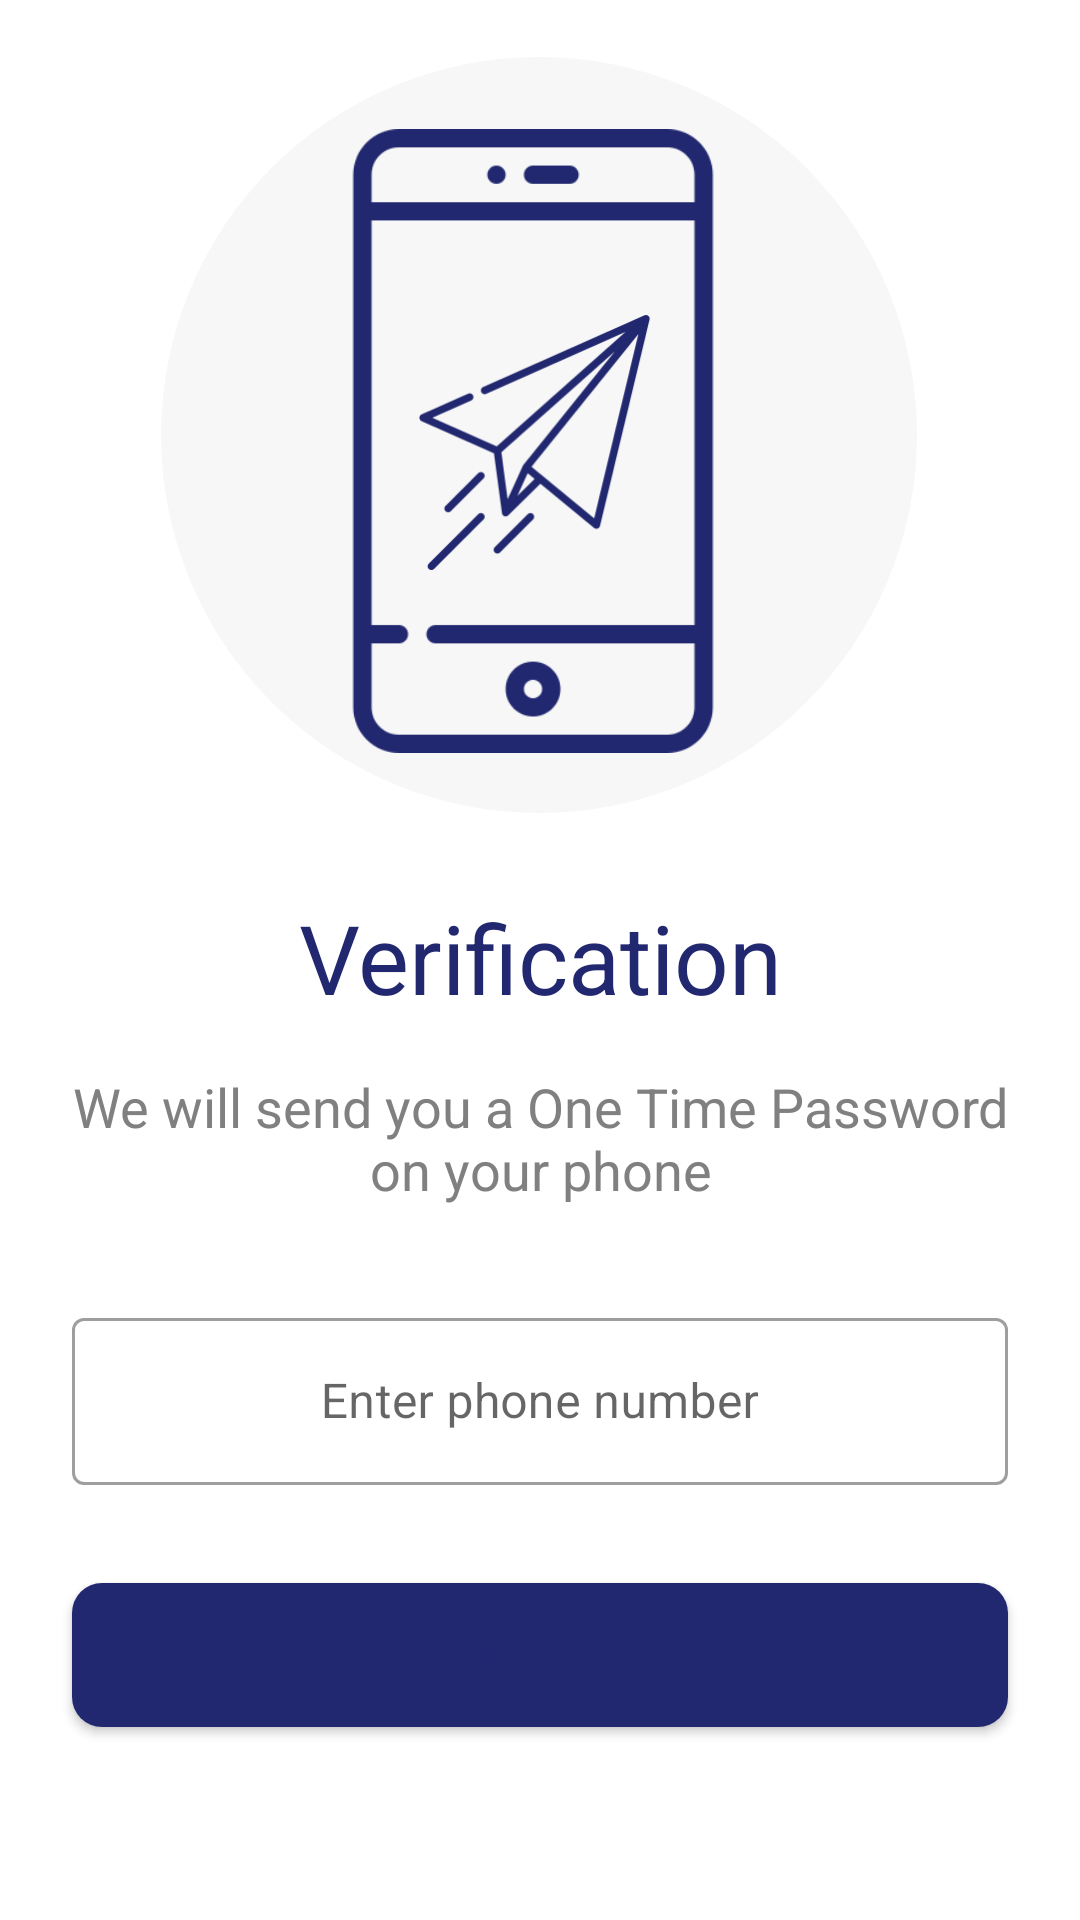

Write the Android layout XML for this screen, with the resource values it uses.
<!-- AndroidManifest.xml: application theme Theme.MedicareHealth -->
<!-- res/layout/otp_verification_dialog.xml -->
<?xml version="1.0" encoding="utf-8"?>
<layout xmlns:android="http://schemas.android.com/apk/res/android"
    xmlns:app="http://schemas.android.com/apk/res-auto"
    xmlns:tools="http://schemas.android.com/tools">
    <androidx.constraintlayout.widget.ConstraintLayout
        android:layout_width="match_parent"
        android:layout_height="match_parent">

        <ImageView
            android:id="@+id/imageView2"
            android:layout_width="wrap_content"
            android:layout_height="wrap_content"
            android:layout_marginTop="16dp"
            android:layout_marginBottom="24dp"
            app:layout_constraintBottom_toTopOf="@+id/verificationTv"
            app:layout_constraintEnd_toEndOf="parent"
            app:layout_constraintHorizontal_bias="0.496"
            app:layout_constraintStart_toStartOf="parent"
            app:layout_constraintTop_toTopOf="parent"
            app:srcCompat="@drawable/send_icon" />

        <TextView
            android:id="@+id/verificationTv"
            android:layout_width="wrap_content"
            android:layout_height="wrap_content"
            android:layout_marginBottom="16dp"
            android:text="Verification"
            android:textSize="32sp"
            app:layout_constraintBottom_toTopOf="@+id/messageTv"
            app:layout_constraintEnd_toEndOf="parent"
            app:layout_constraintStart_toStartOf="parent" />

        <TextView
            android:id="@+id/messageTv"
            android:layout_width="0dp"
            android:layout_height="wrap_content"
            android:layout_marginStart="24dp"
            android:layout_marginEnd="24dp"
            android:text="@string/verification_send_message"
            android:textAlignment="center"
            android:textAppearance="@style/TextAppearance.AppCompat.Medium"
            android:textColor="@color/gray"
            app:layout_constraintBottom_toBottomOf="parent"
            app:layout_constraintEnd_toEndOf="parent"
            app:layout_constraintStart_toStartOf="parent"
            app:layout_constraintTop_toTopOf="parent"
            app:layout_constraintVertical_bias="0.6" />

        <com.google.android.material.textfield.TextInputLayout
            android:id="@+id/userPhoneInputTv"
            style="@style/Widget.MaterialComponents.TextInputLayout.OutlinedBox"
            android:layout_width="0dp"
            android:layout_height="wrap_content"
            android:layout_marginStart="24dp"
            android:layout_marginTop="32dp"
            android:layout_marginEnd="24dp"
            app:layout_constraintEnd_toEndOf="parent"
            app:layout_constraintStart_toStartOf="parent"
            app:layout_constraintTop_toBottomOf="@+id/messageTv">

            <com.google.android.material.textfield.TextInputEditText
                android:layout_width="match_parent"
                android:layout_height="wrap_content"
                android:gravity="center"
                android:hint="Enter phone number"
                android:inputType="phone"
                android:textAlignment="center" />
        </com.google.android.material.textfield.TextInputLayout>


        <Button
            android:id="@+id/getOTPBtn"
            android:layout_width="0dp"
            android:layout_height="wrap_content"
            android:layout_marginStart="24dp"
            android:layout_marginEnd="24dp"
            android:layout_marginBottom="32dp"
            android:background="@drawable/round_corner_layout"
            android:inputType="textCapSentences"
            android:text="Get OTP"
            android:textAppearance="@style/TextAppearance.AppCompat.Medium"
            app:layout_constraintBottom_toBottomOf="parent"
            app:layout_constraintEnd_toEndOf="parent"
            app:layout_constraintStart_toStartOf="parent"
            app:layout_constraintTop_toBottomOf="@+id/userPhoneInputTv" />


    </androidx.constraintlayout.widget.ConstraintLayout>
</layout>
<!-- resources referenced by this layout -->
<resources>
  <color name="gray">#808080</color>
  <!-- drawable round_corner_layout (drawable) -->
  <?xml version="1.0" encoding="utf-8"?>
  <shape xmlns:android="http://schemas.android.com/apk/res/android"
      android:shape="rectangle" android:padding="10dp">
      
      <solid android:color="@color/text_color"/>
      <corners android:radius="10dp"/>
  </shape>
  <!-- drawable send_icon: png bitmap (drawable-hdpi, 27616 bytes) -->
  <string name="verification_send_message">We will send you a <font fgcolor="#808080">One Time Password</font> on your phone</string>
  <style name="Theme.MedicareHealth" parent="Theme.MaterialComponents.DayNight.NoActionBar">
          
          <item name="colorPrimary">@color/purple_700</item>
          <item name="colorPrimaryVariant">@color/text_color</item>
          <item name="colorOnPrimary">@color/white</item>
          <item name="android:textColor">@color/text_color</item>
          
          <item name="colorSecondary">@color/teal_200</item>
          <item name="colorSecondaryVariant">@color/teal_700</item>
          <item name="colorOnSecondary">@color/black</item>
          
          <item name="android:statusBarColor" tools:targetApi="l">?attr/colorPrimaryVariant</item>
          
  
          
          <item name="android:windowActivityTransitions">true</item>
  
          
          <item name="android:windowEnterTransition">@transition/example_1</item>
          <item name="android:windowExitTransition">@transition/example_3</item>
      </style>
  <color name="text_color">#212870</color>
  <color name="purple_700">#FF3700B3</color>
  <color name="white">#ffffff</color>
  <color name="teal_200">#FF03DAC5</color>
  <color name="teal_700">#FF018786</color>
  <color name="black">#000000</color>
</resources>
